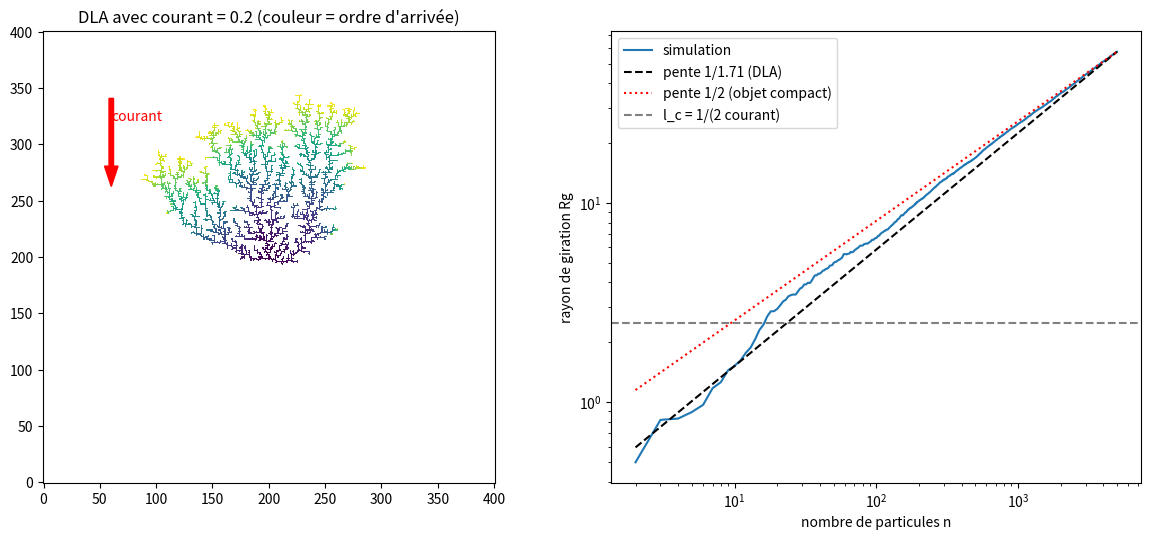

This chart was generated by the following Python code:
import numpy as np
import random
import math
import matplotlib.pyplot as plt

#même modèle que premier_code.py (DLA de Witten et Sander) mais les particules sont entraînées par un COURANT
#(un écoulement uniforme, ou un champ qui pousse des particules chargées, ou la gravité pour de la sédimentation)
#
#comment on met le courant dans la marche aléatoire :
#chaque pas reste un pas de 1 maille vers haut / bas / gauche / droite, mais les 4 directions ne sont plus
#équiprobables. si u est le vecteur unitaire du courant et epsilon = "courant" (entre 0 et 1) :
#     p(direction d) = (1 + epsilon * (d . u)) / 4
#- la somme des 4 probabilités vaut 1 car les (d . u) se compensent deux à deux (d et -d)
#- toutes les probabilités restent >= 0 tant que epsilon <= 1 car |d . u| <= 1
#- epsilon = 0 : on retrouve exactement la DLA normale
#- vitesse moyenne de dérive : v = somme des p(d) * d = epsilon / 2 * u   (en mailles par pas)
#- coefficient de diffusion sans courant : D_diff = 1/4 (variance 1/2 par pas sur chaque axe = 2 D_diff)
#
#échelle de longueur importante : l_c = D_diff / v = 1 / (2 epsilon)
#- les détails de l'agrégat plus petits que l_c sont dominés par la diffusion (branches type DLA)
#- au dessus de l_c c'est le courant qui domine : les particules arrivent presque en ligne droite par l'amont,
#  l'agrégat pousse CONTRE le courant et devient plus dense (on s'attend à ce que D tende vers 2 pour
#  des agrégats beaucoup plus grands que l_c, c'est ce que Meakin a étudié en 1983 si je me souviens bien,
#  à vérifier dans l'article : Phys. Rev. B 28, 5221)
#
#problème potentiel (réseau) : avec le courant la diffusion n'est plus tout à fait isotrope :
#variance par pas le long du courant = 1/2 - epsilon²/4 et perpendiculairement = 1/2
#pour epsilon <= 0.5 la différence est de moins de 12%, pour epsilon proche de 1 elle est grande

#déplacements autorisés : haut, bas, gauche, droite (pas de diagonale)
DIRECTIONS = [(1, 0), (-1, 0), (0, 1), (0, -1)]


#############################################################################
#  PETITES FONCTIONS DE BASE
#############################################################################

def distance_au_centre(x, y, grid_center):
    #distance euclidienne entre le site (x, y) et la graine au centre
    dx = x - grid_center
    dy = y - grid_center
    return math.sqrt(dx * dx + dy * dy)


def est_dans_la_grille(x, y, grid_size):
    #on vérifie que la particule est dans les limites de la grille
    if x < 0 or x >= grid_size:
        return False
    if y < 0 or y >= grid_size:
        return False
    return True


def touche_agregat(grid, x, y):
    #règle de Witten et Sander : la particule s'arrête dès qu'un de ses 4 voisins est occupé
    for dx, dy in DIRECTIONS:
        if grid[x + dx, y + dy] == 1:
            return True
    return False


def probabilites_des_pas(courant, angle_courant):
    #on calcule UNE FOIS pour toute la simulation les probabilités des 4 directions
    #angle_courant en degrés : 0 = le courant va vers les x positifs (vers la droite sur la figure),
    #90 = vers les y positifs (vers le haut sur la figure)
    if courant < 0 or courant > 1:
        raise ValueError("le courant doit être entre 0 et 1 sinon certaines probabilités deviennent négatives")
    angle = math.radians(angle_courant)
    ux = math.cos(angle)
    uy = math.sin(angle)
    probas = []
    for dx, dy in DIRECTIONS:
        produit_scalaire = dx * ux + dy * uy
        p = (1 + courant * produit_scalaire) / 4
        probas.append(p)
    #probabilités cumulées pour le tirage (ex : [0.3, 0.5, 0.75, 1.0])
    probas_cumulees = []
    total = 0.0
    for p in probas:
        total = total + p
        probas_cumulees.append(total)
    #à cause des arrondis le dernier peut valoir 0.9999999999, on force 1
    probas_cumulees[-1] = 1.0
    return probas, probas_cumulees


def position_injection(grid_center, r_spawn):
    #on tire un angle aléatoire pour la particule
    #problème potentiel : avec un courant, l'injection UNIFORME sur le cercle n'est plus exactement la bonne
    #(sans courant c'est exact : partir d'un point uniforme sur un cercle qui entoure l'agrégat revient au même
    #que venir de l'infini). avec courant, les vraies particules venues de l'infini arrivent surtout par l'amont.
    #les particules injectées en aval sont emportées par le courant et détruites, ça coûte du calcul mais
    #ce n'est pas très grave ; ce qui est approximatif c'est le poids relatif des particules qui arrivent
    #par les côtés. qualitativement ça ne change pas le résultat
    theta = random.uniform(0, 2 * math.pi)
    #toutes les particules spawn au même rayon r_spawn
    x = int(round(grid_center + r_spawn * math.cos(theta)))
    y = int(round(grid_center + r_spawn * math.sin(theta)))
    return x, y


def pas_aleatoire_avec_courant(x, y, probas_cumulees):
    #on tire un nombre entre 0 et 1 et on regarde dans quel intervalle il tombe
    #ex : probas_cumulees = [0.3, 0.5, 0.75, 1.0] et tirage = 0.6 => direction numéro 2
    tirage = random.random()
    numero = 0
    while tirage > probas_cumulees[numero]:
        numero = numero + 1
    dx, dy = DIRECTIONS[numero]
    return x + dx, y + dy


def saut_rapide_avec_courant(x, y, longueur, courant, angle_courant):
    #même astuce que dans premier_code.py : quand la particule est loin de l'agrégat on la place directement
    #sur le cercle de rayon "longueur" autour d'elle
    #MAIS avec un courant le point de sortie du cercle n'est plus uniforme : la particule sort plus souvent en aval
    #résultat exact pour un mouvement brownien avec dérive v et diffusion D_diff (théorème de Girsanov) :
    #   densité de l'angle de sortie  ~  exp( v * longueur * cos(theta - angle_courant) / (2 D_diff) )
    #c'est une loi de von Mises de paramètre kappa = v * longueur / (2 D_diff)
    #avec v = courant / 2 et D_diff = 1/4 on trouve kappa = courant * longueur
    #(pour courant = 0, kappa = 0 et on retrouve la loi uniforme)
    #d'où ça vient en 2 lignes : la vraisemblance d'un chemin avec dérive divisée par celle sans dérive vaut
    #exp(v.(X_fin - X_debut)/(2 D_diff) - v² t /(4 D_diff)) ; pour un brownien parti du centre d'un disque
    #le temps de sortie t et l'angle de sortie sont indépendants donc seul le premier facteur dépend de l'angle
    #problème potentiel : c'est exact pour le brownien continu, sur le réseau c'est une approximation qui devient
    #moins bonne quand le courant est proche de 1 (diffusion anisotrope, voir en haut du fichier)
    #random.vonmisesvariate existe directement dans le module random
    kappa = courant * longueur
    theta = random.vonmisesvariate(math.radians(angle_courant), kappa)
    x_new = int(round(x + longueur * math.cos(theta)))
    y_new = int(round(y + longueur * math.sin(theta)))
    return x_new, y_new


#############################################################################
#  UNE PARTICULE
#############################################################################

def lancer_une_particule(grid, grid_center, rmax, r_spawn, r_kill, probas_cumulees, courant, angle_courant, utiliser_sauts):
    #on fait marcher UNE particule jusqu'à ce qu'elle colle (on renvoie sa position)
    #ou qu'elle soit détruite (on renvoie None)
    grid_size = grid.shape[0]
    x, y = position_injection(grid_center, r_spawn)

    while True:
        d = distance_au_centre(x, y, grid_center)

        #si la particule touche le cercle de destruction, on l'élimine
        #avec un courant les particules emportées en aval ne reviennent quasiment jamais (la marche n'est
        #plus récurrente) donc les détruire ne crée presque pas de biais
        if d > r_kill:
            return None

        #si la particule est loin de l'agrégat on fait un grand saut au lieu d'un petit pas
        longueur = d - rmax - 2
        if utiliser_sauts and longueur >= 2:
            x, y = saut_rapide_avec_courant(x, y, longueur, courant, angle_courant)
            continue

        #on vérifie que la particule est dans les limites de la grille (avec 1 maille de marge pour les voisins)
        if not est_dans_la_grille(x - 1, y - 1, grid_size) or not est_dans_la_grille(x + 1, y + 1, grid_size):
            return None

        #contact avec un voisin (déjà 1 dans la grille) : la particule colle là où elle est
        if touche_agregat(grid, x, y):
            return x, y

        #on met à jour les coordonnées de la particule (pas biaisé par le courant)
        x, y = pas_aleatoire_avec_courant(x, y, probas_cumulees)


#############################################################################
#  SIMULATION COMPLÈTE
#############################################################################

def simulator(grid_size, n_particles, courant=0.0, angle_courant=0.0, utiliser_sauts=True, graine=None):
    #courant : entre 0 (pas de courant, DLA normale) et 1 (courant maximal)
    #angle_courant : direction vers laquelle va le courant, en degrés (0 = droite, 90 = haut sur la figure)
    #n_particles = nombre de particules COLLÉES qu'on veut
    if graine is not None:
        random.seed(graine)
        np.random.seed(graine)

    probas, probas_cumulees = probabilites_des_pas(courant, angle_courant)
    print(f"probabilités des pas (x+, x-, y+, y-) : {[round(p, 3) for p in probas]}")
    if courant > 0:
        print(f"longueur de croisement diffusion/courant l_c = 1/(2 courant) = {1 / (2 * courant):.1f} mailles")

    grid = np.zeros((grid_size, grid_size), dtype=np.int8)
    grid_center = grid_size // 2
    #on place une particule au centre de la grille
    grid[grid_center, grid_center] = 1

    positions = [(grid_center, grid_center)]
    radii = []
    rmax = 1.0
    n_lancees = 0

    while len(radii) < n_particles:
        #cercle d'injection et de destruction
        r_spawn = rmax + 5.0
        if utiliser_sauts:
            r_kill = 20.0 * r_spawn
        else:
            r_kill = min(3.0 * r_spawn, grid_center - 2)

        #on arrête si l'agrégat arrive près du bord de la grille
        #(avec un courant fort l'agrégat pousse vite vers l'amont, rmax grandit plus vite qu'en DLA)
        if r_spawn + 3 >= grid_center:
            print(f"arrêt : l'agrégat touche presque le bord de la grille ({len(radii)} particules collées)")
            break

        n_lancees += 1
        resultat = lancer_une_particule(grid, grid_center, rmax, r_spawn, r_kill, probas_cumulees,
                                        courant, angle_courant, utiliser_sauts)

        #particule détruite : on en relance une autre
        if resultat is None:
            continue

        x, y = resultat
        grid[x, y] = 1
        positions.append((x, y))
        r = distance_au_centre(x, y, grid_center)
        radii.append(r)
        rmax = max(rmax, r)

    #avec un courant fort, beaucoup plus de particules sont lancées que collées (celles injectées en aval)
    print(f"{len(radii)} particules collées pour {n_lancees} lancées")
    return grid, np.array(radii), np.array(positions)


#############################################################################
#  DIMENSION FRACTALE
#############################################################################

def dimension_rayon_giration(positions, n_min=50):
    #pendant la croissance, le rayon de giration Rg de l'agrégat de n particules vérifie n ~ Rg^D
    #avec un courant c'est la méthode la plus fiable des deux : l'agrégat n'est plus centré sur la graine
    #(il pousse vers l'amont) et Rg est calculé autour du centre de masse, pas autour de la graine
    x = positions[:, 0].astype(float)
    y = positions[:, 1].astype(float)
    n = np.arange(1, len(x) + 1)
    moy_x = np.cumsum(x) / n
    moy_y = np.cumsum(y) / n
    moy_x2 = np.cumsum(x * x) / n
    moy_y2 = np.cumsum(y * y) / n
    #Rg² = <x²> - <x>² + <y²> - <y>²
    rg = np.sqrt(moy_x2 - moy_x ** 2 + moy_y2 - moy_y ** 2)
    garder = n >= n_min
    coeffs = np.polyfit(np.log(rg[garder]), np.log(n[garder]), 1)
    #problème potentiel : si l'agrégat passe d'un régime DLA (petite taille) à un régime dense (grande taille)
    #log(n) en fonction de log(Rg) n'est pas une droite et la pente est une moyenne des deux régimes
    return coeffs[0]


def dimension_box_counting(grid):
    #on recouvre l'agrégat avec des boîtes de côté s et on compte les boîtes qui contiennent au moins 1 particule
    #N_boites(s) ~ s^(-D)
    occupes_x, occupes_y = np.nonzero(grid)
    x0 = occupes_x.min()
    y0 = occupes_y.min()
    cote = max(occupes_x.max() - x0, occupes_y.max() - y0) + 1
    tailles = []
    n_boites = []
    s = 2
    while s <= cote / 4:
        bx = (occupes_x - x0) // s
        by = (occupes_y - y0) // s
        boites = set(zip(bx.tolist(), by.tolist()))
        tailles.append(s)
        n_boites.append(len(boites))
        s = s * 2
    coeffs = np.polyfit(np.log(tailles), np.log(n_boites), 1)
    return -coeffs[0]


#############################################################################
#  FIGURES
#############################################################################

def plot(grid, positions, courant, angle_courant, nom_fichier="figure_courant.png"):
    fig, axes = plt.subplots(1, 2, figsize=(12, 5.5))

    #1) l'agrégat coloré par ordre d'arrivée, avec une flèche pour le courant
    #on transpose et on met origin='lower' pour que x soit horizontal et y vertical
    ordre = np.full(grid.shape, np.nan)
    for i, (x, y) in enumerate(positions):
        ordre[x, y] = i
    ax = axes[0]
    ax.imshow(ordre.T, origin='lower', cmap='viridis', interpolation='nearest')
    if courant > 0:
        taille = grid.shape[0]
        angle = math.radians(angle_courant)
        longueur_fleche = 0.15 * taille
        x_debut = 0.15 * taille
        y_debut = 0.85 * taille
        ax.arrow(x_debut, y_debut, longueur_fleche * math.cos(angle), longueur_fleche * math.sin(angle),
                 width=0.01 * taille, color='red')
        ax.text(x_debut, y_debut - 0.05 * taille, 'courant', color='red')
    ax.set_title(f'DLA avec courant = {courant} (couleur = ordre d\'arrivée)')

    #2) rayon de giration en fonction du nombre de particules (log-log)
    #pour une DLA normale c'est une droite de pente 1/D ~ 0.58
    #avec courant on s'attend à une pente qui change quand Rg dépasse l_c
    x = positions[:, 0].astype(float)
    y = positions[:, 1].astype(float)
    n = np.arange(1, len(x) + 1)
    rg = np.sqrt(np.cumsum(x * x) / n - (np.cumsum(x) / n) ** 2 + np.cumsum(y * y) / n - (np.cumsum(y) / n) ** 2)
    ax = axes[1]
    ax.loglog(n[1:], rg[1:], label='simulation')
    ax.loglog(n[1:], rg[-1] * (n[1:] / n[-1]) ** (1 / 1.71), 'k--', label='pente 1/1.71 (DLA)')
    ax.loglog(n[1:], rg[-1] * (n[1:] / n[-1]) ** (1 / 2), 'r:', label='pente 1/2 (objet compact)')
    if courant > 0:
        ax.axhline(1 / (2 * courant), color='gray', ls='--', label='l_c = 1/(2 courant)')
    ax.set_xlabel('nombre de particules n')
    ax.set_ylabel('rayon de giration Rg')
    ax.legend()

    plt.tight_layout()
    plt.savefig(nom_fichier, dpi=120)
    plt.show()


if __name__ == "__main__":
    grid_size = 401
    n_particles = 5000
    #PARAMÈTRE DE COURANT : 0 = DLA normale, 1 = courant maximal
    courant = 0.2
    #direction du courant en degrés : 0 = vers la droite, 90 = vers le haut, 270 = vers le bas
    angle_courant = 270
    grid, radii, positions = simulator(grid_size, n_particles, courant=courant, angle_courant=angle_courant)
    print(f"Dimension fractale estimée (rayon de giration): {dimension_rayon_giration(positions):.3f}")
    print(f"Dimension fractale estimée (box-counting): {dimension_box_counting(grid):.3f}")
    #on ne refait pas la méthode masse-rayon de premier_code.py : elle compte les particules dans des disques
    #centrés sur la graine, or avec un courant l'agrégat n'est plus centré sur la graine
    plot(grid, positions, courant, angle_courant)
